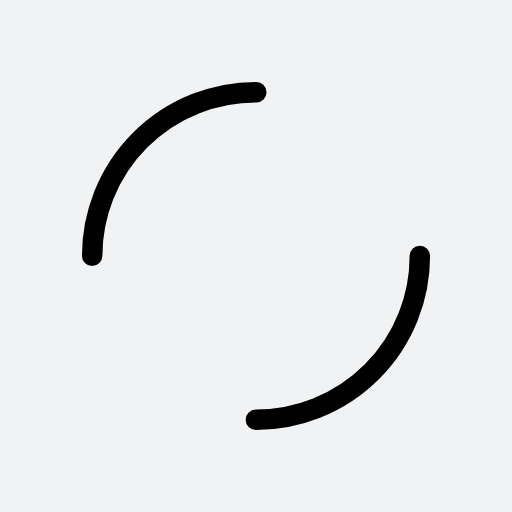
t = 0.00 s
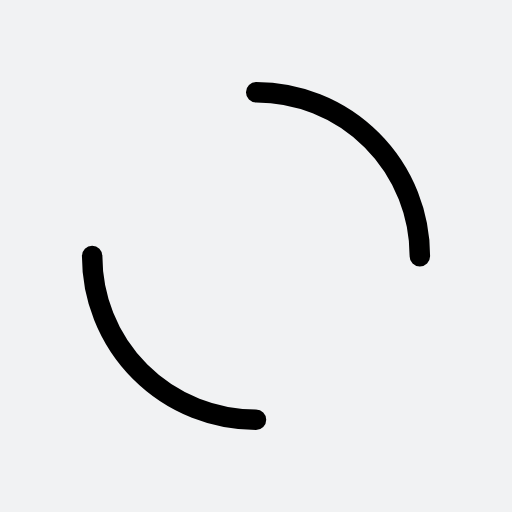
t = 0.25 s
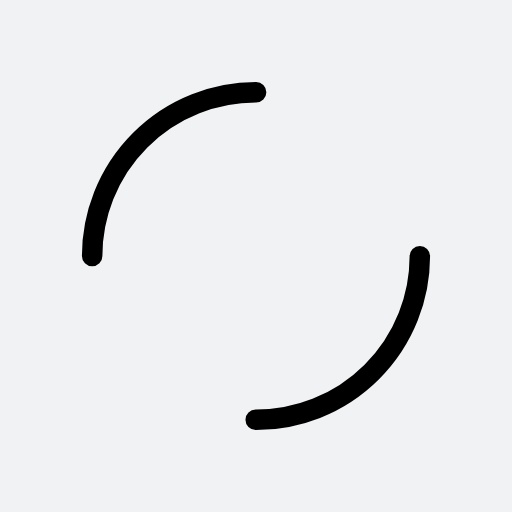
t = 0.50 s
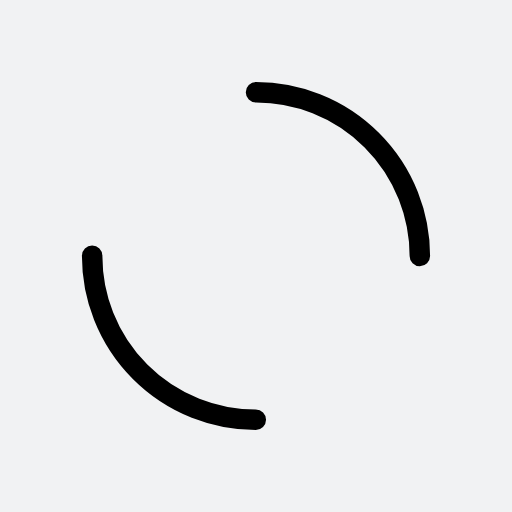
t = 0.75 s

The animated SVG that drew these frames (rendered in a browser with its animation timeline set to each time). Animation: 1 SMIL element (animateTransform=1); one cycle of 1.00 s, repeats indefinitely.

<?xml version="1.0" encoding="utf-8"?>
<svg xmlns="http://www.w3.org/2000/svg" xmlns:xlink="http://www.w3.org/1999/xlink" style="margin: auto; background: rgb(241, 242, 243); display: block; shape-rendering: auto;" width="211px" height="211px" viewBox="0 0 100 100" preserveAspectRatio="xMidYMid">
<circle cx="50" cy="50" r="32" stroke-width="4" stroke="#000000" stroke-dasharray="50.26548245743669 50.26548245743669" fill="none" stroke-linecap="round">
  <animateTransform attributeName="transform" type="rotate" repeatCount="indefinite" dur="1s" keyTimes="0;1" values="0 50 50;360 50 50"></animateTransform>
</circle>
<!-- [ldio] generated by https://loading.io/ --></svg>
